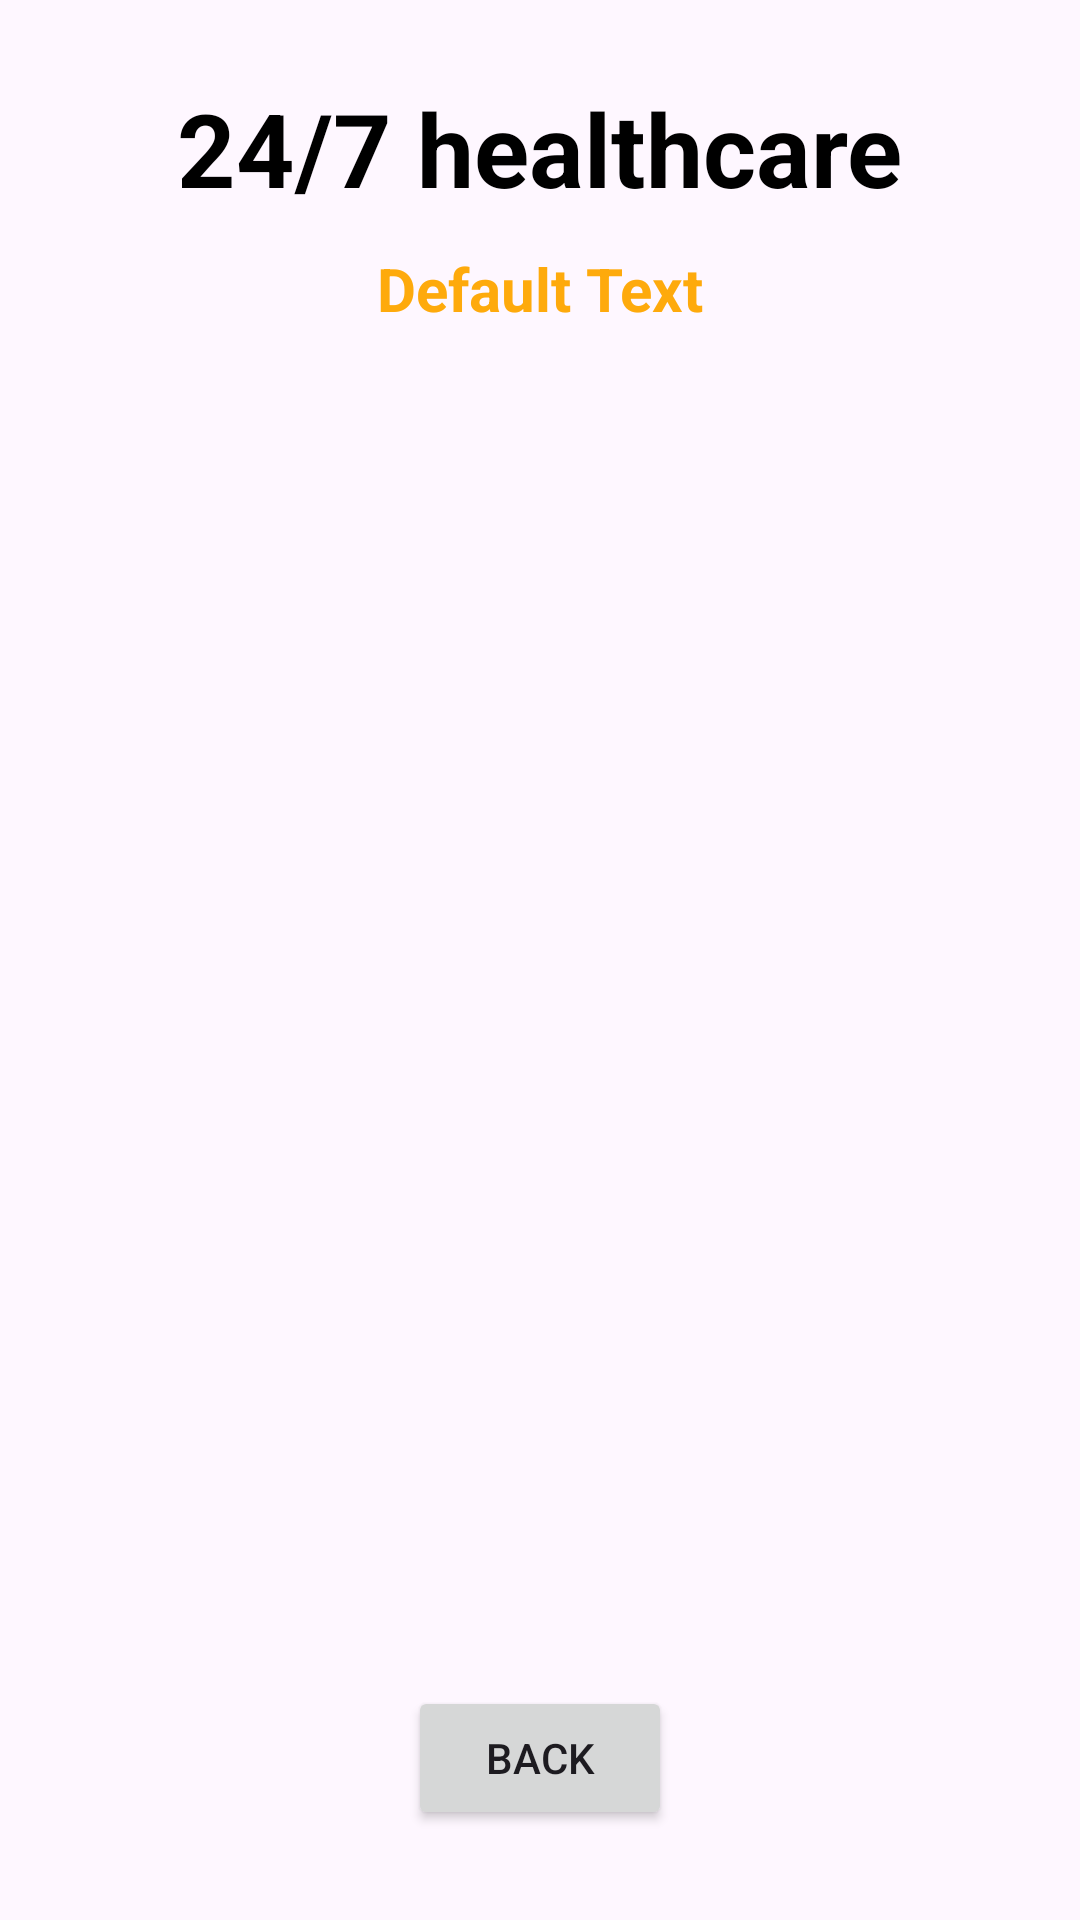

The Android layout XML behind this screen, and the referenced resources:
<!-- AndroidManifest.xml: application theme Theme.Precautia -->
<!-- res/layout/activity_doctor_details.xml -->
<?xml version="1.0" encoding="utf-8"?>
<androidx.constraintlayout.widget.ConstraintLayout xmlns:android="http://schemas.android.com/apk/res/android"
    xmlns:app="http://schemas.android.com/apk/res-auto"
    xmlns:tools="http://schemas.android.com/tools"
    android:layout_width="match_parent"
    android:layout_height="match_parent"
    tools:context=".DoctorDetailsActivity"
    android:background="@drawable/back3">

    <TextView
        android:id="@+id/textViewDDName"
        android:layout_width="wrap_content"
        android:layout_height="wrap_content"
        android:text="@string/_24_7_healthcare1"
        android:textColor="#000000"
        android:textSize="34sp"
        android:textStyle="bold"
        app:layout_constraintBottom_toBottomOf="parent"
        app:layout_constraintEnd_toEndOf="parent"
        app:layout_constraintStart_toStartOf="parent"
        app:layout_constraintTop_toTopOf="parent"
        app:layout_constraintVertical_bias="0.045"/>

    <TextView
        android:id="@+id/textViewCartPackageName1"
        android:layout_width="wrap_content"
        android:layout_height="wrap_content"
        android:text="Default Text"
        android:textColor="?android:attr/colorPressedHighlight"
        android:textSize="20sp"
        android:textStyle="bold"
        app:layout_constraintBottom_toBottomOf="parent"
        app:layout_constraintEnd_toEndOf="parent"
        app:layout_constraintStart_toStartOf="parent"
        app:layout_constraintTop_toBottomOf="@+id/textViewDDName"
        app:layout_constraintVertical_bias="0.01999998" />

    <ListView
        android:id="@+id/listViewDD"
        android:layout_width="400dp"
        android:layout_height="500dp"
        android:layout_margin="10dp"
        android:layout_marginStart="16dp"
        android:layout_marginTop="16dp"
        android:layout_marginEnd="16dp"
        app:layout_constraintBottom_toBottomOf="parent"
        app:layout_constraintEnd_toEndOf="parent"
        app:layout_constraintHorizontal_bias="0.52"
        app:layout_constraintStart_toStartOf="parent"
        app:layout_constraintTop_toBottomOf="@+id/textViewCartPackageName1"
        app:layout_constraintVertical_bias="0.12" />

    <Button
        android:id="@+id/buttonDDBack"
        android:layout_width="wrap_content"
        android:layout_height="wrap_content"
        android:layout_marginBottom="30dp"
        android:text="Back"
        app:layout_constraintBottom_toBottomOf="parent"
        app:layout_constraintEnd_toEndOf="parent"
        app:layout_constraintStart_toStartOf="parent"/>



</androidx.constraintlayout.widget.ConstraintLayout>
<!-- resources referenced by this layout -->
<resources>
  <string name="_24_7_healthcare1">24/7 healthcare</string>
  <style name="Theme.Precautia" parent="Base.Theme.Precautia" />
  <style name="Base.Theme.Precautia" parent="Theme.Material3.DayNight.NoActionBar">
          
          
      </style>
</resources>
